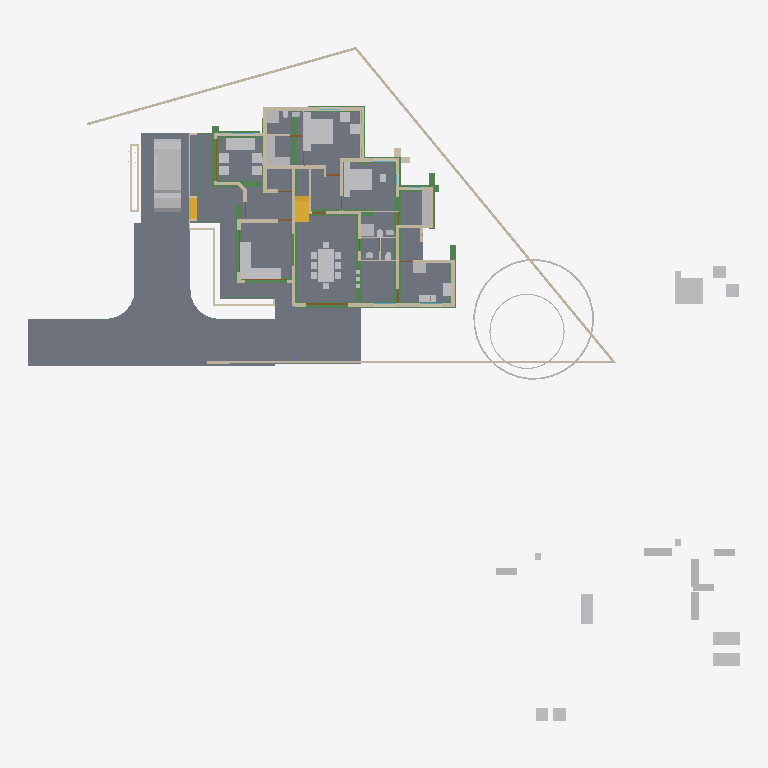
Plan cut of the same IFC building model at storey '00' (level 0.00 m, cut at 1.40 m), seen from above with north up, elements coloured by IFC class: 50 other elements (light grey), 44 walls (beige), 20 beams (green), 6 slabs (grey), 4 doors (brown), 2 stair flights (yellow). Cut surfaces are drawn darker.
Extent 50.8 m × 48.1 m × 10.5 m (x, y, z). Storeys (6): Footing at -0.72 m; 00 at 0.00 m; GF at 0.45 m; GF Lintel at 2.50 m; FF at 3.45 m; SF at 6.45 m. Elements (567): 145 IfcWall, 125 IfcColumn, 119 IfcBeam, 50 IfcFurniture, 23 IfcRailing, 23 IfcWindow, 22 IfcDoor, 17 IfcSanitaryTerminal, 13 IfcSlab, 8 IfcSolarDevice, 7 IfcRoof, 5 IfcStairFlight.

HEADER;
FILE_DESCRIPTION(('ViewDefinition[DesignTransferView]'),'2;1');
FILE_NAME('AnilIFC.ifc','2025-05-23T17:12:30+05:30',(''),(''),'IfcOpenShell 0.8.2','Bonsai 0.8.2','');
FILE_SCHEMA(('IFC4X3'));
ENDSEC;
DATA;
#1=IFCPROJECT('0$WNUybvfAYORhaB4XNFsz',$,'My Project',$,$,$,$,(#14,#26),#9);
#30=IFCSITE('3M0IN1zgbAER3qQbvbHEyN',$,'My Site',$,$,#21593,$,$,$,$,$,$,$,$);
#2446=IFCSITE('1Q_c7uVcTCngKTLSlSECoW',$,'Site',$,$,#21603,#2459,$,$,$,$,$,$,$);
#36=IFCBUILDING('1$IA7hdqP7iPKszbJPMQXv',$,'My Building',$,$,#21598,$,$,$,$,$,$);
#42=IFCBUILDINGSTOREY('2kIwN_l2HEff17hxWulS$t',$,'00',$,$,#21448,$,$,$,$);
#96=IFCBUILDINGSTOREY('1ytHU9NMr9xuhR6nOuParS',$,'GF',$,$,#21438,$,$,$,$);
#113=IFCBUILDINGSTOREY('02Wk4pOKz6S8OjqfsSxw3f',$,'FF',$,$,#26578,$,$,$,$);
#12120=IFCBUILDINGSTOREY('30jjxh13H5ZfRPWBSBUv3P',$,'GF Lintel',$,$,#21443,$,$,$,$);
#63201=IFCBUILDINGSTOREY('29$z2S3$n8RvRPKj7iW$sZ',$,'SF',$,$,#63429,$,$,$,$);
#108970=IFCBUILDINGSTOREY('3iWuMSe1v7khUzkZ98yZ0Z',$,'Footing',$,$,#108991,$,$,$,$);
#2331=IFCSLAB('16mjUDaTv508o_jLa3Fzff',$,'Slab',$,$,#21608,#2346,$,$);
#102656=IFCSLAB('0PC2wOFKfA58MASSpvqWe1',$,'Slab',$,$,#102692,#102677,$,$);
#15926=IFCSLAB('0jKIsjEsnD1OzlWHdbrHaP',$,'Slab',$,$,#76473,#15940,$,$);
#97744=IFCSLAB('0E04lLiun5mhNbrsItVqGw',$,'Slab',$,$,#97745,#97765,$,$);
#97782=IFCSLAB('2H_RNqbb95NBqUBEz4KwU3',$,'Slab',$,$,#97815,#97803,$,$);
#9759=IFCVEHICLE('1oADfEVWn0tPCUY0EM8eBG',$,'Vehicle',$,$,#44509,#9791,$,$);
#14987=IFCWALL('3QvJTaeo13jR4q00Btfvpq',$,'Wall',$,$,#70690,#14998,$,$);
#18400=IFCFURNITURE('1R50XvKDL8EfbTnGY_njcY',$,'Furniture',$,$,#38475,#18399,$,$);
#15105=IFCWALL('2$tbsWQJT3PftHdFdSZRzF',$,'Wall',$,$,#70658,#15116,$,$);
#25612=IFCFURNITURE('2akChVyKvEohXfhOaKw10T',$,'Furniture',$,$,#29106,#25644,$,$);
#18901=IFCFURNITURE('24hcVyXrH4tf35GE4proyw',$,'Furniture',$,$,#19201,#18900,$,$);
#18777=IFCFURNITURE('1aP3zeWsL0ZQXEuRipuWXs',$,'Furniture',$,$,#47763,#18776,$,$);
#14884=IFCWALL('0MuvIxI8bFFxmzWw1hEsL7',$,'Wall',$,$,#70633,#14890,$,$);
#110029=IFCBEAM('3_e1uQeez1tRjlFNCJCv0D',$,'Beam',$,$,#110350,#110028,$,$);
#83774=IFCSLAB('0NF0UCCYT8dRioZIJN7MbZ',$,'Slab',$,$,#83810,#83795,$,$);
#76381=IFCGEOGRAPHICELEMENT('2pfiLi3vv79x_8U6RE3CYp',$,'GeographicElement',$,$,#76413,#76449,$,$);
#109418=IFCBEAM('1zM7RTBB56iukaled_wbIX',$,'Beam',$,$,#110320,#109417,$,$);
#25270=IFCFURNITURE('1LH09B9mjBF9cFS_bJydOX',$,'Furniture',$,$,#82658,#25301,$,$);
#604=IFCWALL('0vQHFjq6DDjRfeuf4$xxQH',$,'Wall',$,$,#112429,#615,$,$);
#109664=IFCBEAM('1aqQtP3rbFNxgBi5Ntk_tL',$,'Beam',$,$,#110330,#109663,$,$);
#188=IFCWALL('1PzxetMNn7avsyHCxKbrs1',$,'Wall',$,$,#110876,#199,$,$);
#10353=IFCSTAIRFLIGHT('2Zm0rZgTbDdgxMEp5bq$9_',$,'StairFlight',$,$,#45504,#10385,$,12,11,0.183333337306976,0.150000005960464,.STRAIGHT.);
#17678=IFCFURNITURE('2bin7WsULDjPeLfYKRFVAv',$,'Furniture',$,$,#43680,#17677,$,$);
#17233=IFCFURNITURE('0T3ErBLYfCbANjLJsek21j',$,'Furniture.012',$,$,#43670,#17232,$,$);
#18864=IFCFURNITURE('3pKgwG2ITCbQ1PcX8XbhFK',$,'Furniture',$,$,#43675,#18863,$,$);
#109537=IFCBEAM('3ZS5qGthr4x89qfBfWNivv',$,'Beam',$,$,#110315,#109536,$,$);
#17628=IFCFURNITURE('17qZxJfnjAUwxgeyWuttn3',$,'Furniture',$,$,#20767,#17627,$,$);
#299=IFCWALL('3YOHcsAdT3PO$57Bo2wlO0',$,'Wall',$,$,#112333,#310,$,$);
#109727=IFCBEAM('326SMgmy59yhQDVABwyrLs',$,'Beam',$,$,#110335,#109726,$,$);
#516=IFCWALL('0kHakQ$Fb8lPUKd_GxCfr6',$,'Wall',$,$,#113975,#527,$,$);
#423=IFCWALL('1yZ5GwNe15fArSzrc3cNGE',$,'Wall',$,$,#114354,#434,$,$);
#25314=IFCFURNITURE('0Rgq7HzdzEhvU_dNff47Wu',$,'Furniture',$,$,#29101,#25343,$,$);
#109362=IFCBEAM('2KE1d2QnLCrft8aYQPHSOT',$,'Beam',$,$,#110290,#109361,$,$);
#109481=IFCBEAM('1TxXRN4JHFDfS8wgx0F3XA',$,'Beam',$,$,#110325,#109480,$,$);
#74869=IFCGEOGRAPHICELEMENT('3qyTpdBrLCaxCPBVEhKmZp',$,'GeographicElement',$,$,#76320,#74901,$,$);
#16799=IFCFURNITURE('055N_$xmX9ZQbc0CYFtvE3',$,'Furniture',$,$,#43620,#16798,$,$);
#17096=IFCFURNITURE('0yYwZAg3jFQvkxBxQ0MGp1',$,'Furniture',$,$,#43625,#17095,$,$);
#18669=IFCFURNITURE('0_rDbuDo58VxsMmqMXWGXl',$,'Furniture',$,$,#43630,#18668,$,$);
#1217=IFCWALL('2Q5YCkzor9Ngjftvgr0hJV',$,'Wall',$,$,#111271,#1228,$,$);
#25122=IFCFURNITURE('0eMwo17SHA2AtkijqvowIK',$,'Furniture',$,$,#47748,#25153,$,$);
#109903=IFCBEAM('2r0hCRE_97yecMM6t0Y$Uz',$,'Beam',$,$,#110305,#109902,$,$);
#109840=IFCBEAM('09ZzG7eqTFaQhyx$jvj1Wu',$,'Beam',$,$,#110340,#109839,$,$);
#19988=IFCWALL('1w6VKMxRj2hObZ_QLhIAvk',$,'Wall',$,$,#112272,#19999,$,$);
#454=IFCWALL('1cEUYXkQ18g8A2AkmtiTwk',$,'Wall',$,$,#111200,#465,$,$);
#17365=IFCFURNITURE('0Tjm9jror8bPxG689sHAj8',$,'Furniture',$,$,#43650,#17364,$,$);
#17439=IFCFURNITURE('076SYXiXP7jhnOyre$gCoP',$,'Furniture',$,$,#19176,#17438,$,$);
#6545=IFCSTAIRFLIGHT('3mjK21MVj5Wxp88atmNL9l',$,'StairFlight',$,$,#60989,#6544,$,2,1,0.150000005960464,0.25,.STRAIGHT.);
#25161=IFCFURNITURE('3ia0j471fEl9_3EcPDtlMf',$,'Furniture',$,$,#29096,#29497,$,$);
#110141=IFCBEAM('2$7JwMRAn7NvkZkGf1em2L',$,'Beam',$,$,#110310,#110140,$,$);
#109966=IFCBEAM('1NDl5hIgPEuBddg7gmKUdA',$,'Beam',$,$,#110345,#109965,$,$);
#842=IFCWALL('3BP$Kj7eL8rfLzufr5wfXy',$,'Wall',$,$,#114433,#853,$,$);
#110268=IFCBEAM('0vHnnmGNPE5eUWGgK$GVXY',$,'Beam',$,$,#110365,#110267,$,$);
#17513=IFCFURNITURE('0VTCb1Evn558OH68N69Eaz',$,'Furniture',$,$,#43655,#17512,$,$);
#18827=IFCFURNITURE('0zixzxSUv7NBPjkhBn6BwL',$,'Furniture',$,$,#19191,#18826,$,$);
#25356=IFCSANITARYTERMINAL('0DGlzq0Xv7KwIjCvA14zlk',$,'SanitaryTerminal',$,$,#27077,#25369,$,$);
#57461=IFCWALL('22p$gjPlf4_fmH50hLiwEg',$,'Wall',$,$,#58836,#57472,$,$);
#17045=IFCFURNITURE('3keQdM9i5FJ9JBwmsM_Qg3',$,'Furniture',$,$,#43635,#17044,$,$);
#17328=IFCFURNITURE('3InpbPAMj2MBzrSOMYlvHV',$,'Furniture',$,$,#43640,#17327,$,$);
#23313=IFCSANITARYTERMINAL('2AQwLasl50KvvqUmlCa0I7',$,'SanitaryTerminal',$,$,#25355,#23345,$,$);
#109302=IFCBEAM('0duCjA5nfF_vgya2c27eJy',$,'Beam',$,$,#110285,#109301,$,$);
#85080=IFCELECTRICAPPLIANCE('3r3ymMflv8O8jCD$O86PPW',$,'ElectricAppliance',$,$,#87076,#85111,$,$);
#18714=IFCFURNITURE('0sWiAZchD9CQr_lkdFZUTW',$,'Furniture',$,$,#43645,#18713,$,$);
#38948=IFCWALL('0ipxxeBA962ABePks$Jpav',$,'Wall',$,$,#75326,#38979,$,$);
#73000=IFCWALL('3z7g50jMX4Rh8$1_kKCMxL',$,'Wall',$,$,#75294,#73011,$,$);
#57537=IFCWALL('0RVWYaWSX1oeXNJZV9D28p',$,'Wall',$,$,#58854,#57548,$,$);
#699=IFCWALL('1YEXD_311BPxR14yKIlEMz',$,'Wall',$,$,#111871,#710,$,$);
#86224=IFCSANITARYTERMINAL('2biCU27_zEgBtPNwtE6wvd',$,'SanitaryTerminal',$,$,#87086,#86256,$,$);
#130=IFCWALL('04CHTr6Lj4wPvBnmyPYJ6Z',$,'Wall',$,$,#110759,#138,$,$);
#82229=IFCWALL('1dZywMfXH8hBJcwgdnriym',$,'Wall',$,$,#113594,#82266,$,$);
#392=IFCWALL('3Qya9ZYJP97B1xsfIiUBer',$,'Wall',$,$,#114456,#403,$,$);
#1440=IFCWALL('3GLM2Z4Pf1HOc7RaVPeooN',$,'Wall',$,$,#114331,#1451,$,$);
#109783=IFCBEAM('3Uh12KiAH4E8Z1J6Sni5Yu',$,'Beam',$,$,#110300,#109782,$,$);
#86279=IFCELECTRICAPPLIANCE('1lTy1pOgr4efy1fl4xNZg$',$,'ElectricAppliance',$,$,#87081,#86311,$,$);
#29358=IFCWALL('3U3_2IE6LES8tAXzbZT3By',$,'Wall',$,$,#113821,#29370,$,$);
#110085=IFCBEAM('0OO7rK$IjARhs7zfw_SLsH',$,'Beam',$,$,#110355,#110084,$,$);
#110204=IFCBEAM('31BH_8gv10svVrxDYW8cgM',$,'Beam',$,$,#110360,#110203,$,$);
#4273=IFCWALL('1oh7zEnUH4yxmpd05lCSWC',$,'Wall',$,$,#114272,#4284,$,$);
#22214=IFCFURNITURE('0KTzOcFqX39OX7TZqBe6XZ',$,'Furniture',$,$,#22463,#22227,$,$);
#22327=IFCFURNITURE('2JUXPztkjFqBln5k4xn9m1',$,'Furniture',$,$,#22387,#22340,$,$);
#22388=IFCFURNITURE('31n1J_$I57pu5jDAm8k1r8',$,'Furniture',$,$,#47768,#22401,$,$);
#22421=IFCFURNITURE('2zy8cDFfn09g6xCglxdYzf',$,'Furniture',$,$,#47773,#22434,$,$);
#1756=IFCWALL('1k48VKPdv0Vg_oNqsf$EZh',$,'Wall',$,$,#111810,#1767,$,$);
#22162=IFCFURNITURE('1HAj9Qqb15fxKqqLnUY5tx',$,'Furniture',$,$,#22458,#22194,$,$);
#22355=IFCFURNITURE('1ER_YDI7H04eJegewwbPZx',$,'Furniture',$,$,#22468,#22368,$,$);
#1657=IFCWALL('1k5DFfksL0DBm8B9dpCj$F',$,'Wall',$,$,#111690,#1668,$,$);
#44961=IFCWALL('1W3$tepJP0leY7YOeWnHjR',$,'Wall',$,$,#114241,#44967,$,$);
#44548=IFCWALL('3$M5Gm_pfCf8IshbvBR0jl',$,'Wall',$,$,#114042,#44560,$,$);
#12250=IFCDOOR('2BRBKprhj7ox11yrDLu5ws',$,'Door',$,$,#112401,#36046,$,$,$,$,$,$);
#48854=IFCBEAM('3U47t32W1D9x3RIjIi17rc',$,'Beam',$,$,#49173,#48865,$,$);
#268=IFCWALL('2RgLl6fRz15frDI_PC4t9e',$,'Wall',$,$,#121700,#279,$,$);
#945=IFCWALL('3f0b5i_z5A1wo_s5RrCXKn',$,'Wall',$,$,#110688,#956,$,$);
#109593=IFCBEAM('18fcqrn6TAW8_dH4vCEh1e',$,'Beam',$,$,#110295,#109592,$,$);
#59003=IFCWALL('0QbKQ4QwXCE91xtueIIBH_',$,'Wall',$,$,#60560,#59014,$,$);
#107372=IFCWALL('2bmw$WxuD7uwCfwdS09W5M',$,'Wall',$,$,#109022,#107371,$,$);
#65015=IFCBEAM('1H_xJU4fn99g6PolxbP1In',$,'Beam',$,$,#65681,#65026,$,$);
#1172=IFCWALL('2GwPRnCnz058ACz_ZbcJ05',$,'Wall',$,$,#113916,#1183,$,$);
#107498=IFCWALL('2oeHIvKGX2x8rBtf8g0jQ6',$,'Wall',$,$,#109142,#107497,$,$);
#57210=IFCWALL('3YfBuLdxrF$B0Hmh7k8yp1',$,'Wall',$,$,#58900,#57216,$,$);
#53022=IFCBEAM('0lKseJo1n4YASRH6Y4ypCb',$,'Beam',$,$,#53292,#53033,$,$);
#18632=IFCFURNITURE('2XUZmvobvC1gsAzioRJWb7',$,'Furniture',$,$,#47758,#18631,$,$);
#98113=IFCFURNITURE('10jljVhcr49Q09$4qRzO8T',$,'Furniture',$,$,#98141,#98129,$,$);
#900=IFCWALL('1fOjCHp7n9IvAaRIenRr6l',$,'Wall',$,$,#110637,#911,$,$);
#98460=IFCFURNITURE('2o32gnRgj7JOnZ46_g1ygp',$,'Furniture',$,$,#98684,#98492,$,$);
#28756=IFCWALL('14gHtiiq966OW1KGG2XxU2',$,'Wall',$,$,#113749,#28762,$,$);
#1275=IFCWALL('1Cqmx66HL5neqXAJZajN7t',$,'Wall',$,$,#114295,#1286,$,$);
#25408=IFCSANITARYTERMINAL('0qCZoCmrD1B9CO5Kg0plPw',$,'SanitaryTerminal',$,$,#25433,#25421,$,$);
#25434=IFCSANITARYTERMINAL('2JE6HIrKjAm9pFdRxgG_wV',$,'SanitaryTerminal',$,$,#29146,#25447,$,$);
#17157=IFCFURNITURE('3SbcOvQD51GhDFdMrfJy7o',$,'Furniture',$,$,#19091,#17156,$,$);
#17715=IFCFURNITURE('1K5CC3v$51_RkeRHCfWF1K',$,'Furniture',$,$,#43660,#17714,$,$);
#18521=IFCFURNITURE('30UJjqf1X57hbrPqq67ADj',$,'Furniture',$,$,#43665,#18520,$,$);
#25207=IFCFURNITURE('2uCA7urEX5jwtO78eo2CJ0',$,'Furniture',$,$,#82648,#25220,$,$);
#25249=IFCFURNITURE('1SXHrIKEbF3Avs1_u_np1P',$,'Furniture',$,$,#82653,#25262,$,$);
#12800=IFCDOOR('39JD$kR8X0NPRTeSE4w5EH',$,'Door',$,$,#124144,#34459,$,$,$,$,$,$);
#34346=IFCDOOR('0OUxOPs7zFRAy3HKSliQuy',$,'Door',$,$,#112533,#34378,$,$,$,$,$,$);
#46961=IFCDOOR('05FZZvsyf959qcUkPSLQsf',$,'Door',$,$,#110698,#46992,$,$,$,$,$,$);
#36450=IFCWALL('1bzvSivc55Gu6ANT5eBo$k',$,'Wall',$,$,#113839,#36462,$,$);
#23233=IFCSANITARYTERMINAL('0AyAwyofT05v1O_NxO0jH2',$,'SanitaryTerminal',$,$,#25381,#23265,$,$);
#25382=IFCSANITARYTERMINAL('2vD3tSgcTBU8lPnKKbK96B',$,'SanitaryTerminal',$,$,#25459,#25395,$,$);
#25460=IFCSANITARYTERMINAL('0u$EF64DX2vwQITCsVFWKX',$,'SanitaryTerminal',$,$,#29151,#25473,$,$);
#19350=IFCWALL('1vmHNPZZf35A3$ZzlI3hrB',$,'Wall',$,$,#19788,#19361,$,$);
#2056=IFCWALL('3m9H6N70nCXvzVOEeycG90',$,'Wall',$,$,#3699,#2067,$,$);
#1892=IFCWALL('2btlAvQzb6KvChKkPyT1tL',$,'Wall',$,$,#114179,#1903,$,$);
#23273=IFCSANITARYTERMINAL('20JUjhvWbBRRjSV1SLXVka',$,'SanitaryTerminal',$,$,#25407,#23305,$,$);
#573=IFCWALL('2Qu9Lk0Sn4FwvPmybXWNcw',$,'Wall',$,$,#124139,#584,$,$);
#20123=IFCWALL('23C6IFMfT5c9qVYymYr$CN',$,'Wall',$,$,#20618,#20134,$,$);
#2101=IFCWALL('31H7rpK8j5AxAH6BkyaHYJ',$,'Wall',$,$,#114562,#2112,$,$);
ENDSEC;